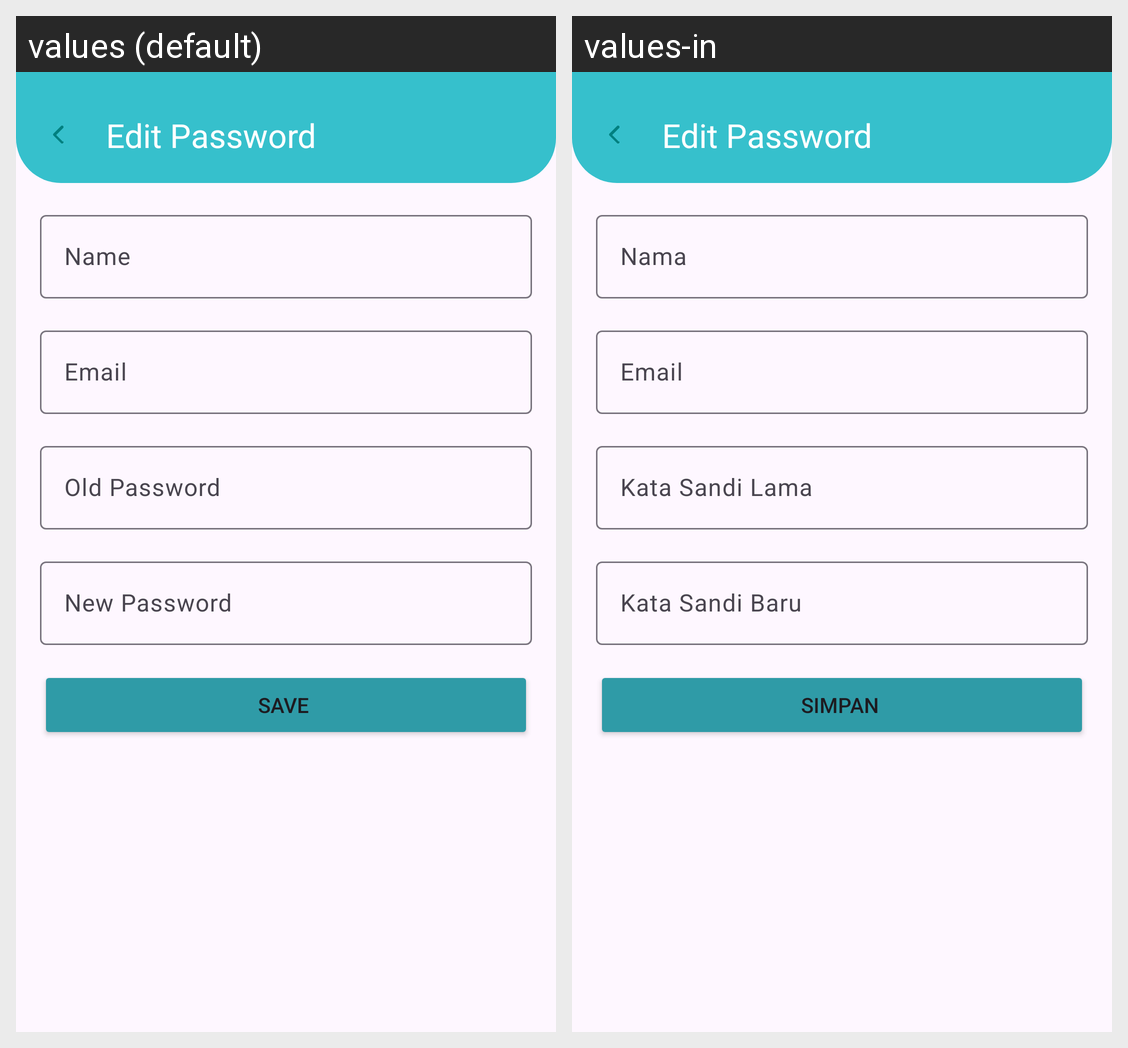

Locale-by-locale string values for the Android screen shown in this grid:
Android screen res/layout/activity_edit_profile.xml rendered under 2 locales, left to right: values (default), values-in. Device: Nexus 5 (rendered at 1080×1920; each locale shown at half size, 540×960, under a caption strip naming it); theme Theme.EcofiProject.
Strings drawn on this screen, with the default value and each locale's value (text and hints the layout hard-codes, and strings that could not be matched under every locale, appear in the picture but are not listed):

edit_profile
  values: Edit Password
  values-in: Edit Password

name
  values: Name
  values-in: Nama

email
  values: Email
  values-in: Email

old_password
  values: Old Password
      
  values-in: Kata Sandi Lama
      

new_password
  values: New Password
      
  values-in: Kata Sandi Baru
      

save_profile
  values: Save 
  values-in: Simpan
